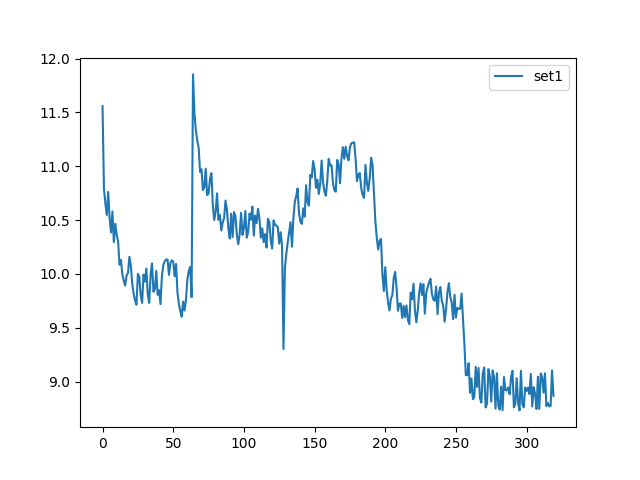

The file beside this chart, header and first rows:
, set1
0, 11.56
1, 10.79
2, 10.65
3, 10.55
4, 10.76
5, 10.51
6, 10.38
7, 10.58
8, 10.29
9, 10.46
10, 10.36
11, 10.3
12, 10.09
13, 10.13
14, 9.996
15, 9.937
16, 9.89
17, 9.985
18, 10.01
19, 10.16
20, 10.08
21, 9.908
22, 9.814
23, 9.753
24, 9.713
25, 10
26, 9.973
27, 9.797
28, 9.73
29, 9.993
30, 9.928
31, 10.05
32, 9.809
33, 9.73
34, 9.993
35, 10.1
36, 9.834
37, 9.857
38, 10.03
39, 9.805
40, 9.848
41, 9.719
42, 9.983
43, 10.08
44, 10.12
45, 10.13
46, 10.13
47, 9.99
48, 10.1
49, 10.13
50, 10.11
51, 9.978
52, 10.09
53, 9.828
54, 9.719
55, 9.655
56, 9.602
57, 9.743
58, 9.659
59, 9.759
... 260 more rows
